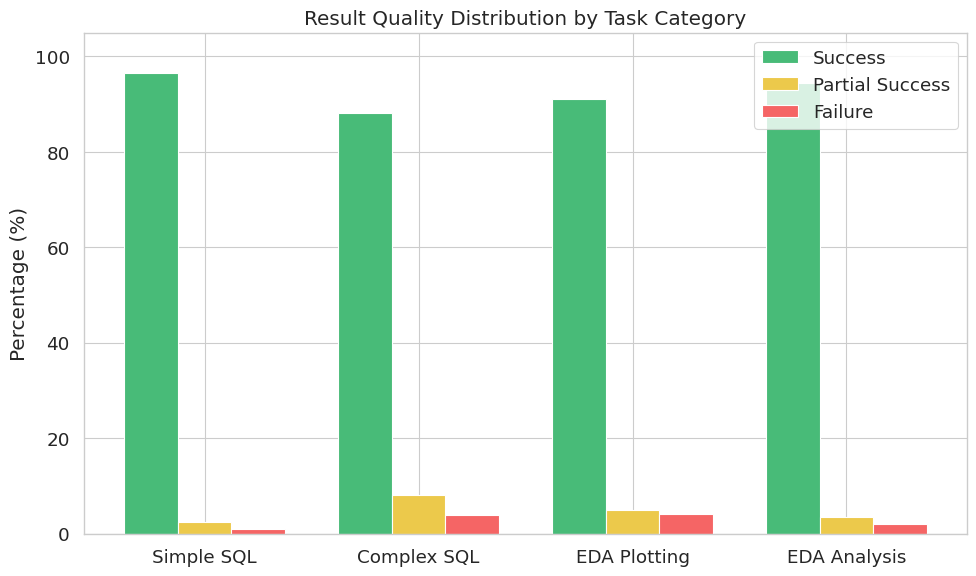
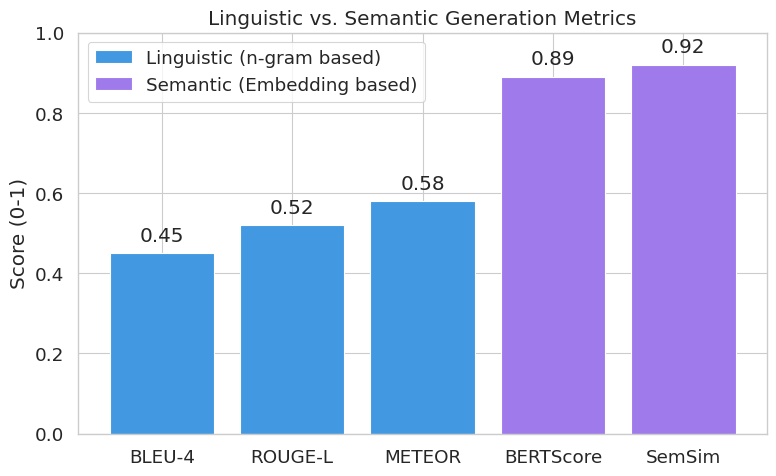
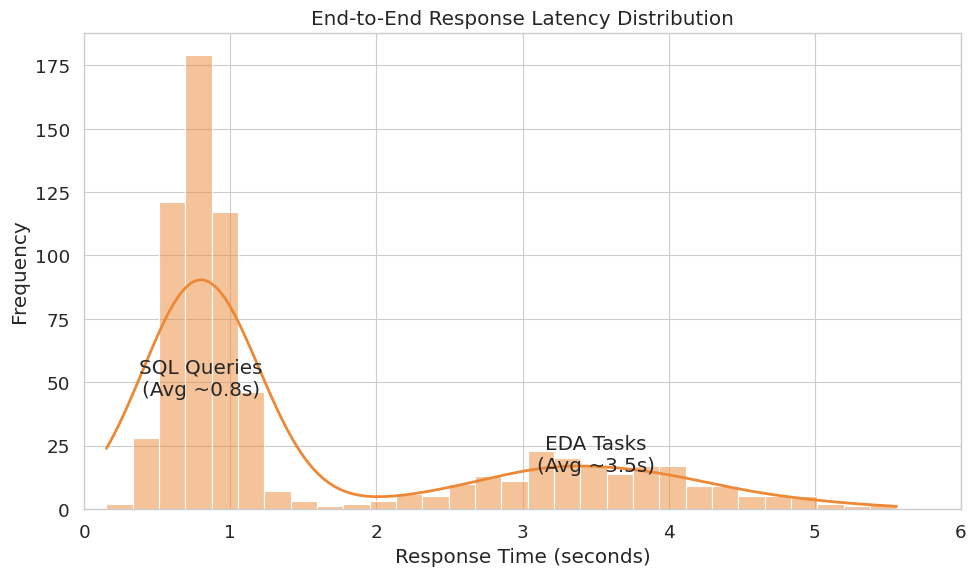

These figures' Python source, in order:
import matplotlib.pyplot as plt
import seaborn as sns
import pandas as pd
import numpy as np
import os

# Set style for research paper look
plt.style.use('seaborn-v0_8-paper')
sns.set_context("paper", font_scale=1.5)
sns.set_style("whitegrid")

# Ensure output directory exists
OUTPUT_DIR = "zeno"
os.makedirs(OUTPUT_DIR, exist_ok=True)

def save_plot(filename):
    plt.tight_layout()
    plt.savefig(os.path.join(OUTPUT_DIR, filename), dpi=300, bbox_inches='tight')
    plt.close()
    print(f"Generated {filename}")

# 1. Result Visualizations (Success Rates by Category)
def plot_result_visualizations():
    categories = ['Simple SQL', 'Complex SQL', 'EDA Plotting', 'EDA Analysis']
    success = [96.5, 88.2, 91.0, 94.5]
    partial = [2.5, 8.0, 5.0, 3.5]
    failure = [1.0, 3.8, 4.0, 2.0]
    
    x = np.arange(len(categories))
    width = 0.25
    
    plt.figure(figsize=(10, 6))
    plt.bar(x - width, success, width, label='Success', color='#48BB78')
    plt.bar(x, partial, width, label='Partial Success', color='#ECC94B')
    plt.bar(x + width, failure, width, label='Failure', color='#F56565')
    
    plt.ylabel('Percentage (%)')
    plt.title('Result Quality Distribution by Task Category')
    plt.xticks(x, categories)
    plt.legend()
    plt.ylim(0, 105)
    
    save_plot('result_visualizations.png')

# 2. Linguistic vs. Semantic Generation Metrics
def plot_linguistic_vs_semantic():
    metrics = ['BLEU-4', 'ROUGE-L', 'METEOR', 'BERTScore', 'SemSim']
    scores = [0.45, 0.52, 0.58, 0.89, 0.92] # Semantic scores are typically higher for LLMs
    types = ['Linguistic', 'Linguistic', 'Linguistic', 'Semantic', 'Semantic']
    colors = ['#4299E1', '#4299E1', '#4299E1', '#9F7AEA', '#9F7AEA']
    
    plt.figure(figsize=(8, 5))
    bars = plt.bar(metrics, scores, color=colors)
    
    plt.title('Linguistic vs. Semantic Generation Metrics')
    plt.ylabel('Score (0-1)')
    plt.ylim(0, 1.0)
    
    # Add value labels
    for bar in bars:
        height = bar.get_height()
        plt.text(bar.get_x() + bar.get_width()/2., height + 0.02,
                f'{height:.2f}', ha='center', va='bottom')
                
    # Create custom legend
    from matplotlib.patches import Patch
    legend_elements = [Patch(facecolor='#4299E1', label='Linguistic (n-gram based)'),
                       Patch(facecolor='#9F7AEA', label='Semantic (Embedding based)')]
    plt.legend(handles=legend_elements, loc='upper left')
    
    save_plot('linguistic_vs_semantic.png')

# 3. End-to-End Response Latency Distribution
def plot_latency_distribution():
    # Generate synthetic bimodal distribution (SQL queries are fast, EDA is slower)
    np.random.seed(42)
    sql_latency = np.random.normal(0.8, 0.2, 500)
    eda_latency = np.random.normal(3.5, 0.8, 200)
    data = np.concatenate([sql_latency, eda_latency])
    
    plt.figure(figsize=(10, 6))
    sns.histplot(data, kde=True, bins=30, color='#ED8936', line_kws={'linewidth': 2})
    
    plt.title('End-to-End Response Latency Distribution')
    plt.xlabel('Response Time (seconds)')
    plt.ylabel('Frequency')
    plt.xlim(0, 6)
    
    # Add annotations for peaks
    plt.text(0.8, 45, 'SQL Queries\n(Avg ~0.8s)', ha='center')
    plt.text(3.5, 15, 'EDA Tasks\n(Avg ~3.5s)', ha='center')
    
    save_plot('latency_distribution.png')

if __name__ == "__main__":
    print("Generating extra graphs in zeno/...")
    plot_result_visualizations()
    plot_linguistic_vs_semantic()
    plot_latency_distribution()
    print("Done!")
